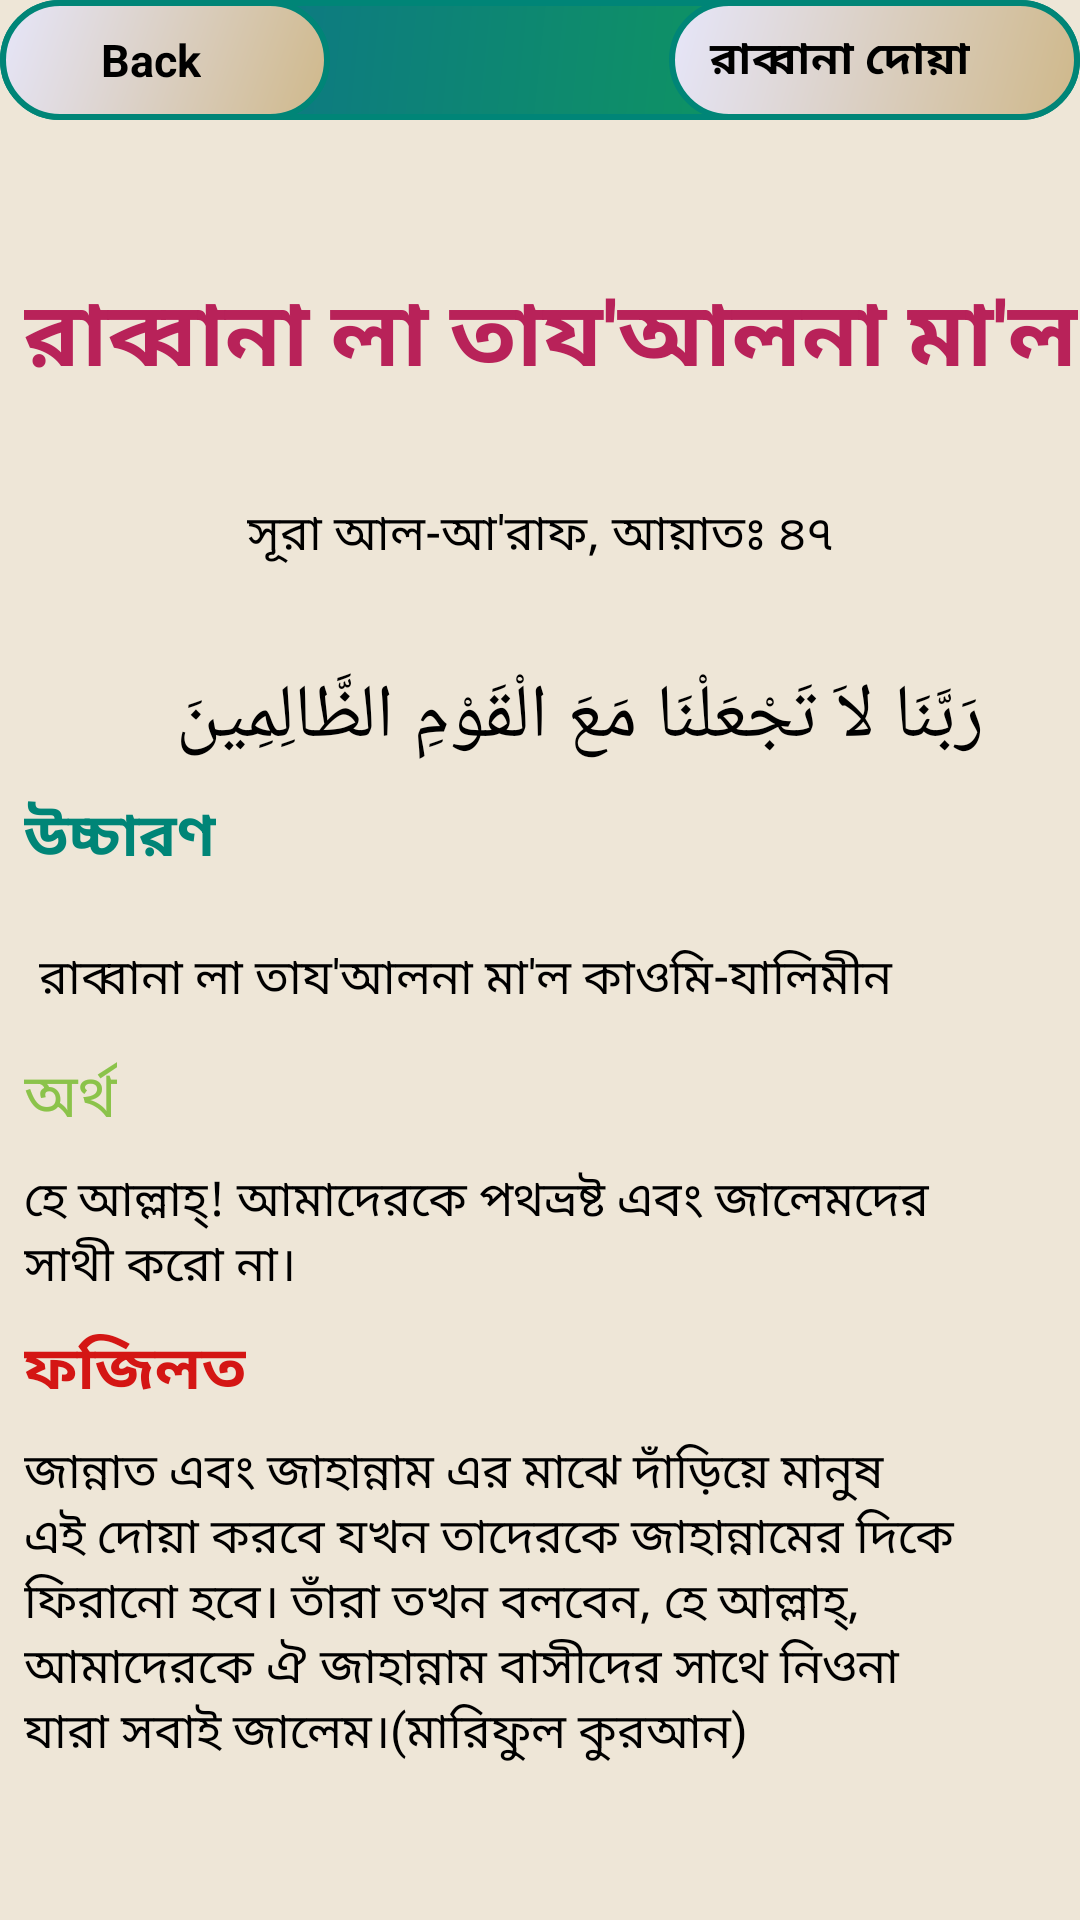

Layout XML and referenced resources for this Android screen:
<!-- AndroidManifest.xml: application theme AppTheme -->
<!-- res/layout/activity_rabban21.xml -->
<?xml version="1.0" encoding="utf-8"?>
<android.support.constraint.ConstraintLayout xmlns:android="http://schemas.android.com/apk/res/android"
    xmlns:app="http://schemas.android.com/apk/res-auto"
    xmlns:tools="http://schemas.android.com/tools"
    android:layout_width="match_parent"
    android:layout_height="match_parent"
    android:background="#EEE6D7"
    tools:context=".rabbana_activity.Rabban5">

    <android.support.constraint.ConstraintLayout
        android:id="@+id/layout"
        android:layout_width="0dp"
        android:layout_height="wrap_content"
        android:background="@drawable/rectangle"
        android:orientation="horizontal"
        app:layout_constraintEnd_toEndOf="parent"
        app:layout_constraintStart_toStartOf="parent"
        tools:ignore="MissingConstraints">

        <LinearLayout
            android:id="@+id/backButton21"
            android:layout_width="110dp"
            android:layout_height="40dp"
            android:background="@drawable/button_pressed"
            android:orientation="horizontal"
            app:layout_constraintStart_toStartOf="parent">

            <ImageView
                android:layout_width="20dp"
                android:layout_height="wrap_content"
                android:layout_gravity="center"
                android:layout_marginLeft="10dp"
                android:src="@drawable/icon" />

            <TextView
                android:layout_width="wrap_content"
                android:layout_height="wrap_content"
                android:layout_gravity="center"
                android:text=" Back"
                android:textColor="@android:color/background_dark"
                android:textSize="15sp"
                android:textStyle="bold" />


        </LinearLayout>

        <LinearLayout
            android:id="@+id/linearLayout2"
            android:layout_width="137dp"
            android:layout_height="40dp"
            android:background="@drawable/button_pressed"
            android:orientation="horizontal"
            app:layout_constraintEnd_toEndOf="parent">

            <TextView
                android:id="@+id/name21"
                android:layout_width="wrap_content"
                android:layout_height="wrap_content"
                android:layout_gravity="center_vertical"
                android:layout_marginLeft="10dp"
                android:text=" রাব্বানা দোয়া"
                android:textColor="@android:color/background_dark"
                android:textSize="15sp"
                android:textStyle="bold" />


        </LinearLayout>


    </android.support.constraint.ConstraintLayout>

    <ScrollView
        android:id="@+id/scrollView3"
        android:layout_width="wrap_content"
        android:layout_height="wrap_content"
        app:layout_constraintEnd_toEndOf="parent"
        app:layout_constraintStart_toStartOf="parent"
        app:layout_constraintTop_toBottomOf="@+id/layout"
        tools:ignore="MissingConstraints">

        <android.support.constraint.ConstraintLayout
            android:id="@+id/raabbana21"
            android:layout_width="match_parent"
            android:layout_height="wrap_content">

            <TextView

                android:id="@+id/textView"
                android:layout_width="wrap_content"
                android:layout_height="wrap_content"
                android:layout_marginStart="8dp"
                android:layout_marginTop="50dp"
                android:layout_marginEnd="8dp"
                android:layout_marginRight="8dp"
                android:gravity="center_horizontal"
                android:text="@string/rabbana21"
                android:textColor="@color/colorAccent"
                android:textIsSelectable="true"
                android:textSize="30sp"
                android:textStyle="bold"
                app:layout_constraintEnd_toEndOf="parent"
                app:layout_constraintHorizontal_bias="0.0"
                app:layout_constraintStart_toStartOf="parent"
                app:layout_constraintTop_toTopOf="parent" />

            <TextView
                android:id="@+id/textView2"
                android:layout_width="wrap_content"
                android:layout_height="wrap_content"
                android:layout_marginStart="8dp"
                android:layout_marginLeft="8dp"
                android:layout_marginTop="32dp"
                android:layout_marginEnd="8dp"
                android:layout_marginRight="8dp"
                android:text="@string/aiyat47"
                android:textColor="@android:color/black"
                android:textIsSelectable="true"
                android:textSize="16sp"
                app:layout_constraintEnd_toEndOf="parent"
                app:layout_constraintStart_toStartOf="parent"
                app:layout_constraintTop_toBottomOf="@+id/textView"
                tools:ignore="MissingConstraints" />

            <TextView
                android:id="@+id/textView3"
                android:layout_width="0dp"
                android:layout_height="wrap_content"
                android:layout_marginStart="8dp"
                android:layout_marginLeft="8dp"
                android:layout_marginTop="32dp"
                android:layout_marginEnd="32dp"
                android:layout_marginRight="32dp"
                android:text="@string/arabic_sura21"
                android:textColor="@android:color/black"
                android:textIsSelectable="true"
                android:textSize="25sp"
                app:layout_constraintEnd_toEndOf="parent"
                app:layout_constraintHorizontal_bias="0.6"
                app:layout_constraintStart_toStartOf="parent"
                app:layout_constraintTop_toBottomOf="@+id/textView2" />

            <TextView
                android:id="@+id/textView4"
                android:layout_width="wrap_content"
                android:layout_height="wrap_content"
                android:layout_marginStart="8dp"
                android:layout_marginLeft="16dp"
                android:layout_marginTop="8dp"
                android:text="@string/pronunciation"
                android:textColor="@color/colorPrimary"
                android:textIsSelectable="true"
                android:textSize="20sp"
                android:textStyle="bold"
                app:layout_constraintStart_toStartOf="parent"
                app:layout_constraintTop_toBottomOf="@+id/textView3" />

            <TextView
                android:id="@+id/textView5"
                android:layout_width="0dp"
                android:layout_height="wrap_content"
                android:layout_marginStart="8dp"
                android:layout_marginLeft="8dp"
                android:layout_marginTop="16dp"
                android:layout_marginEnd="32dp"
                android:layout_marginRight="32dp"
                android:gravity="center_horizontal|start"
                android:padding="5dp"
                android:text="@string/arabic_pro21"
                android:textColor="@android:color/black"
                android:textIsSelectable="true"
                android:textSize="16sp"
                app:layout_constraintEnd_toEndOf="parent"
                app:layout_constraintStart_toStartOf="parent"
                app:layout_constraintTop_toBottomOf="@+id/textView4" />

            <TextView
                android:id="@+id/textView6"
                android:layout_width="wrap_content"
                android:layout_height="wrap_content"
                android:layout_marginStart="8dp"
                android:layout_marginLeft="8dp"
                android:layout_marginTop="8dp"
                android:text="@string/answer1"
                android:textColor="@color/light_green"
                android:textIsSelectable="true"
                android:textSize="20sp"
                app:layout_constraintStart_toStartOf="parent"
                app:layout_constraintTop_toBottomOf="@+id/textView5" />

            <TextView
                android:id="@+id/textView7"
                android:layout_width="0dp"
                android:layout_height="wrap_content"
                android:layout_marginStart="8dp"
                android:layout_marginLeft="8dp"
                android:layout_marginTop="8dp"
                android:layout_marginEnd="24dp"
                android:layout_marginRight="24dp"
                android:gravity="center_horizontal|start"
                android:text="@string/arabic_answer21"
                android:textColor="@android:color/black"
                android:textIsSelectable="true"
                android:textSize="16sp"
                app:layout_constraintEnd_toEndOf="parent"
                app:layout_constraintStart_toStartOf="parent"
                app:layout_constraintTop_toBottomOf="@+id/textView6" />

            <TextView
                android:id="@+id/textView8"
                android:layout_width="wrap_content"
                android:layout_height="wrap_content"
                android:layout_marginStart="8dp"
                android:layout_marginLeft="8dp"
                android:layout_marginTop="8dp"
                android:text="@string/fojilot"
                android:textColor="#D41614"
                android:textIsSelectable="true"
                android:textSize="20sp"
                android:textStyle="bold"
                app:layout_constraintStart_toStartOf="parent"
                app:layout_constraintTop_toBottomOf="@+id/textView7" />

            <TextView
                android:id="@+id/textView9"
                android:layout_width="0dp"
                android:layout_height="wrap_content"
                android:layout_marginStart="8dp"
                android:layout_marginLeft="8dp"
                android:layout_marginTop="8dp"
                android:layout_marginEnd="32dp"
                android:layout_marginRight="32dp"
                android:layout_marginBottom="64dp"
                android:text="@string/fojilot_full21"
                android:textColor="@android:color/black"
                android:textIsSelectable="true"
                android:textSize="16sp"
                app:layout_constraintBottom_toBottomOf="parent"
                app:layout_constraintEnd_toEndOf="parent"
                app:layout_constraintStart_toStartOf="parent"
                app:layout_constraintTop_toBottomOf="@+id/textView8" />


        </android.support.constraint.ConstraintLayout>

    </ScrollView>

</android.support.constraint.ConstraintLayout>
<!-- resources referenced by this layout -->
<resources>
  <color name="colorAccent">#B82259</color>
  <color name="colorPrimary">#008577</color>
  <color name="light_green">#8BC34A</color>
  <!-- drawable button_pressed (drawable) -->
  <?xml version="1.0" encoding="utf-8"?>
  <shape xmlns:android="http://schemas.android.com/apk/res/android">
      <stroke
          android:width="2dp"
          android:color="@color/colorPrimary" />
      <corners android:radius="50dp" />
      <gradient android:angle="135"
          android:startColor="#CFB88A"
          android:endColor="#E6E6FA"/>
  </shape>
  <!-- drawable rectangle (drawable) -->
  <?xml version="1.0" encoding="utf-8"?>
  <shape xmlns:android="http://schemas.android.com/apk/res/android"
      android:shape="rectangle">
      <stroke
          android:width="2dp"
          android:color="@color/colorPrimary" />
      <corners android:radius="20dp" />
      <gradient android:angle="135"
          android:startColor="#0fa64c"
          android:endColor="#0c6b94"/>
  
  
  </shape>
  <string name="aiyat47">সূরা আল-আ\'রাফ, আয়াতঃ ৪৭</string>
  <string name="answer1">অর্থ</string>
  <string name="arabic_answer21">হে আল্লাহ্‌! আমাদেরকে পথভ্রষ্ট এবং জালেমদের সাথী করো না।  </string>
  <string name="arabic_pro21">রাব্বানা লা তায\'আলনা মা\'ল কাওমি-যালিমীন </string>
  <string name="arabic_sura21">رَبَّنَا لاَ تَجْعَلْنَا مَعَ الْقَوْمِ الظَّالِمِينَ </string>
  <string name="fojilot">ফজিলত</string>
  
  
      //String array for listview
  <string name="fojilot_full21">জান্নাত এবং জাহান্নাম এর মাঝে দাঁড়িয়ে মানুষ এই দোয়া করবে যখন তাদেরকে জাহান্নামের দিকে ফিরানো হবে।
          তাঁরা তখন বলবেন, "হে আল্লাহ্‌, আমাদেরকে ঐ জাহান্নাম বাসীদের সাথে নিওনা যারা সবাই জালেম"।(মারিফুল কুরআন) </string>
      //iteam21_end//
  
      //iteam22//
  <string name="pronunciation">উচ্চারণ</string>
  <string name="rabbana21">রাব্বানা লা তায\'আলনা মা\'ল</string>
  <style name="AppTheme" parent="Theme.AppCompat.Light.DarkActionBar">
          
          <item name="colorPrimary">@color/colorPrimary</item>
          <item name="colorPrimaryDark">@color/colorPrimaryDark</item>
          <item name="colorAccent">@color/colorAccent</item>
      </style>
  <color name="colorPrimaryDark">#00574B</color>
</resources>
